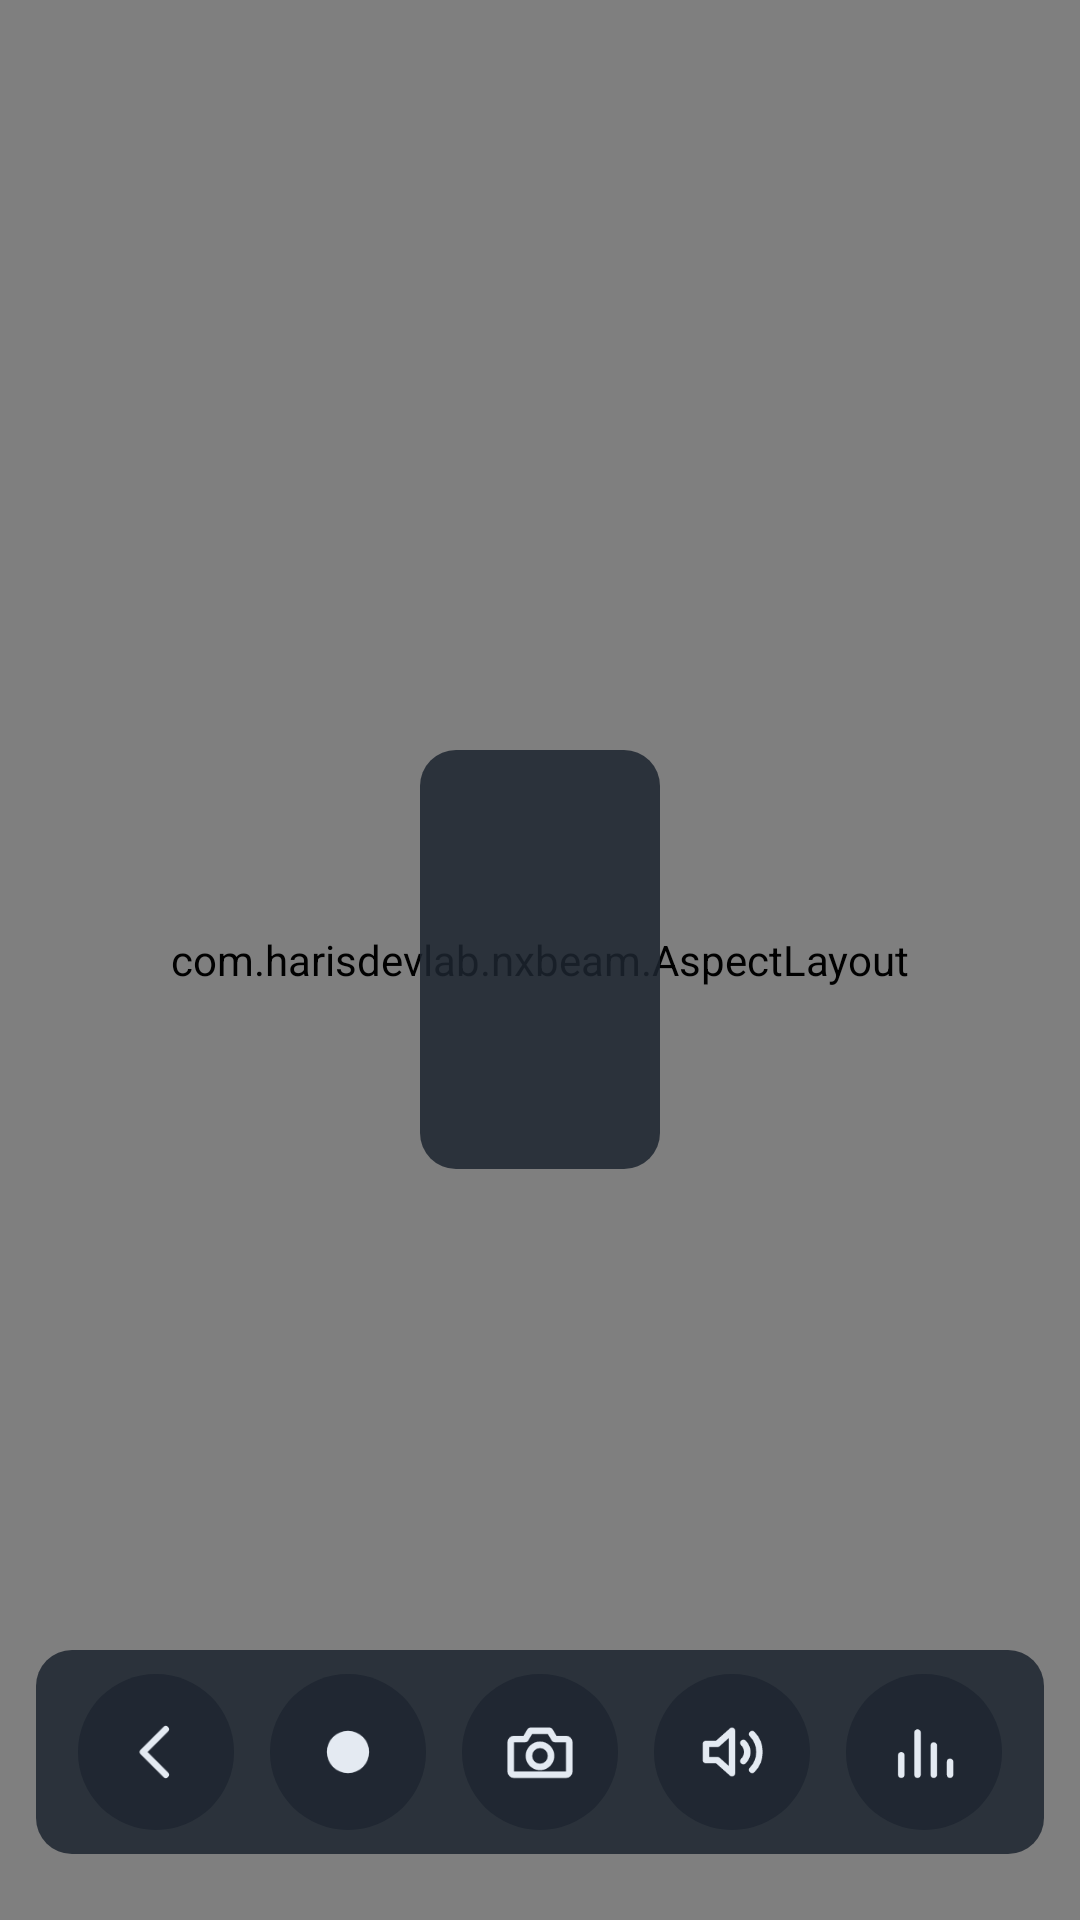

Layout XML and referenced resources for this Android screen:
<!-- AndroidManifest.xml: activity theme Theme.NXBeam.Player -->
<!-- res/layout/activity_player.xml -->
<?xml version="1.0" encoding="utf-8"?>
<FrameLayout xmlns:android="http://schemas.android.com/apk/res/android"
    android:id="@+id/root"
    android:layout_width="match_parent"
    android:layout_height="match_parent"
    android:background="@android:color/black"
    android:keepScreenOn="true">

    <com.harisdevlab.nxbeam.AspectLayout
        android:id="@+id/aspect"
        android:layout_width="match_parent"
        android:layout_height="match_parent">
        <SurfaceView
            android:id="@+id/surface"
            android:layout_width="match_parent"
            android:layout_height="match_parent" />
    </com.harisdevlab.nxbeam.AspectLayout>

    <LinearLayout
        android:id="@+id/message"
        android:layout_width="wrap_content"
        android:layout_height="wrap_content"
        android:layout_gravity="center"
        android:layout_margin="24dp"
        android:background="@drawable/bg_overlay"
        android:gravity="center"
        android:maxWidth="520dp"
        android:orientation="vertical"
        android:padding="22dp">
        <ProgressBar
            android:id="@+id/spinner"
            android:layout_width="36dp"
            android:layout_height="36dp"
            android:indeterminateTint="@color/beam" />
        <TextView
            android:id="@+id/messageHead"
            android:layout_width="wrap_content"
            android:layout_height="wrap_content"
            android:layout_marginTop="12dp"
            android:gravity="center"
            android:textColor="@color/text"
            android:textSize="17sp" />
        <TextView
            android:id="@+id/messageDetail"
            style="@style/Body"
            android:layout_width="wrap_content"
            android:layout_height="wrap_content"
            android:layout_marginTop="6dp"
            android:gravity="center" />
    </LinearLayout>

    <TextView
        android:id="@+id/recBadge"
        android:layout_width="wrap_content"
        android:layout_height="wrap_content"
        android:layout_gravity="top|start"
        android:layout_margin="16dp"
        android:background="@drawable/bg_rec"
        android:drawableStart="@drawable/ic_record"
        android:drawablePadding="6dp"
        android:drawableTint="@android:color/white"
        android:fontFamily="sans-serif-medium"
        android:paddingStart="8dp"
        android:paddingTop="4dp"
        android:paddingEnd="10dp"
        android:paddingBottom="4dp"
        android:textColor="@android:color/white"
        android:textSize="13sp"
        android:visibility="gone" />

    <TextView
        android:id="@+id/statsText"
        android:layout_width="wrap_content"
        android:layout_height="wrap_content"
        android:layout_gravity="top|end"
        android:layout_margin="16dp"
        android:background="@drawable/bg_overlay"
        android:fontFamily="monospace"
        android:padding="10dp"
        android:textColor="@color/text"
        android:textSize="12sp"
        android:visibility="gone" />

    <LinearLayout
        android:id="@+id/controls"
        android:layout_width="wrap_content"
        android:layout_height="wrap_content"
        android:layout_gravity="bottom|center_horizontal"
        android:layout_marginBottom="22dp"
        android:background="@drawable/bg_overlay"
        android:orientation="horizontal"
        android:padding="8dp">
        <ImageButton android:id="@+id/btnBack" style="@style/PlayerBtn" android:contentDescription="@string/back" android:src="@drawable/ic_back" />
        <ImageButton android:id="@+id/btnRecord" style="@style/PlayerBtn" android:contentDescription="@string/record" android:src="@drawable/ic_record" />
        <ImageButton android:id="@+id/btnShot" style="@style/PlayerBtn" android:contentDescription="@string/screenshot" android:src="@drawable/ic_camera" />
        <ImageButton android:id="@+id/btnSound" style="@style/PlayerBtn" android:contentDescription="@string/sound" android:src="@drawable/ic_volume" />
        <ImageButton android:id="@+id/btnStats" style="@style/PlayerBtn" android:contentDescription="@string/stats" android:src="@drawable/ic_stats" />
    </LinearLayout>

    <TextView
        android:id="@+id/toast"
        android:layout_width="wrap_content"
        android:layout_height="wrap_content"
        android:layout_gravity="top|center_horizontal"
        android:layout_marginTop="18dp"
        android:background="@drawable/bg_overlay"
        android:paddingStart="16dp"
        android:paddingTop="10dp"
        android:paddingEnd="16dp"
        android:paddingBottom="10dp"
        android:textColor="@color/text"
        android:textSize="14sp"
        android:visibility="gone" />
</FrameLayout>
<!-- resources referenced by this layout -->
<resources>
  <color name="beam">#F2B84B</color>
  <color name="text">#E4EAF2</color>
  <!-- drawable bg_overlay (drawable) -->
  <?xml version="1.0" encoding="utf-8"?>
  <shape xmlns:android="http://schemas.android.com/apk/res/android">
      <solid android:color="#D91D2530"/>
      <corners android:radius="12dp"/>
  </shape>
  <!-- drawable bg_rec (drawable) -->
  <?xml version="1.0" encoding="utf-8"?>
  <shape xmlns:android="http://schemas.android.com/apk/res/android">
      <solid android:color="#EF5A6F"/>
      <corners android:radius="8dp"/>
  </shape>
  <!-- drawable ic_back (drawable) -->
  <?xml version="1.0" encoding="utf-8"?>
  <vector xmlns:android="http://schemas.android.com/apk/res/android"
      android:width="24dp" android:height="24dp" android:viewportWidth="24" android:viewportHeight="24"
      android:tint="?android:attr/textColorPrimary">
  <path android:strokeColor="#FFFFFFFF" android:strokeWidth="2" android:strokeLineCap="round" android:strokeLineJoin="round" android:fillColor="#00000000" android:pathData="M15,5L8,12L15,19"/>
  </vector>
  <!-- drawable ic_record (drawable) -->
  <?xml version="1.0" encoding="utf-8"?>
  <vector xmlns:android="http://schemas.android.com/apk/res/android"
      android:width="24dp" android:height="24dp" android:viewportWidth="24" android:viewportHeight="24"
      android:tint="?android:attr/textColorPrimary">
  <path android:fillColor="#FFFFFFFF" android:pathData="M12,5.5a6.5,6.5 0,1 1,0 13a6.5,6.5 0,1 1,0 -13z"/>
  </vector>
  <!-- drawable ic_stats (drawable) -->
  <?xml version="1.0" encoding="utf-8"?>
  <vector xmlns:android="http://schemas.android.com/apk/res/android"
      android:width="24dp" android:height="24dp" android:viewportWidth="24" android:viewportHeight="24"
      android:tint="?android:attr/textColorPrimary">
  <path android:strokeColor="#FFFFFFFF" android:strokeWidth="2" android:strokeLineCap="round" android:strokeLineJoin="round" android:fillColor="#00000000" android:pathData="M5,19v-6M10,19V6M15,19v-9M20,19v-4"/>
  </vector>
  <!-- drawable ic_volume (drawable) -->
  <?xml version="1.0" encoding="utf-8"?>
  <vector xmlns:android="http://schemas.android.com/apk/res/android"
      android:width="24dp" android:height="24dp" android:viewportWidth="24" android:viewportHeight="24"
      android:tint="?android:attr/textColorPrimary">
  <path android:strokeColor="#FFFFFFFF" android:strokeWidth="2" android:strokeLineCap="round" android:strokeLineJoin="round" android:fillColor="#00000000" android:pathData="M4,9.5h3.5L12,5.5v13l-4.5,-4H4zM15.5,9.2c1.6,1.6 1.6,4 0,5.6M18.2,6.5c3,3 3,8 0,11"/>
  </vector>
  <string name="back">Back</string>
  <string name="record">Record</string>
  <string name="screenshot">Screenshot</string>
  <string name="sound">Sound</string>
  <string name="stats">Stats</string>
  <style name="Body">
          <item name="android:textColor">@color/muted</item>
          <item name="android:textSize">14sp</item>
          <item name="android:lineSpacingMultiplier">1.15</item>
      </style>
  <style name="PlayerBtn">
          <item name="android:background">@drawable/bg_player_button</item>
          <item name="android:layout_width">52dp</item>
          <item name="android:layout_height">52dp</item>
          <item name="android:layout_marginStart">6dp</item>
          <item name="android:layout_marginEnd">6dp</item>
          <item name="android:padding">13dp</item>
          <item name="android:scaleType">fitCenter</item>
          <item name="android:focusable">true</item>
          <item name="android:tint">@color/text</item>
      </style>
  <style name="Theme.NXBeam.Player">
          <item name="android:windowBackground">@android:color/black</item>
          <item name="android:windowFullscreen">true</item>
          <item name="android:windowLayoutInDisplayCutoutMode">shortEdges</item>
          <item name="android:statusBarColor">@android:color/black</item>
          <item name="android:navigationBarColor">@android:color/black</item>
      </style>
  <color name="muted">#8F9CAE</color>
</resources>
